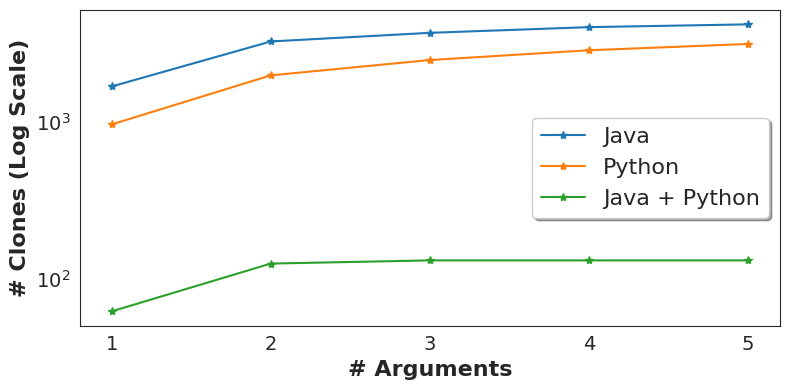

Here is the Python script that generated this plot:
import sys
import os

sys.path.append(os.path.abspath("."))
sys.dont_write_bytecode = True

__author__ = "bigfatnoob"

import matplotlib.pyplot as plt
import seaborn as sns
import numpy as np

sns.set_style("white")

def plot():
  java_functions = np.cumsum([1680,1572,439,321,168])
  py_functions = np.cumsum([963,1015,498,382,277])
  mixed_functions = np.cumsum([62,63,6,0,0])
  funcs = np.transpose([java_functions, py_functions, mixed_functions])
  x = ["1", "2", "3", "4", "5"]
  # plt.figure()
  fig, ax = plt.subplots(figsize=(8, 4))

  ax.plot(np.arange(5), java_functions, '*-', label="Java")
  ax.plot(np.arange(5), py_functions, '*-',label="Python")
  ax.plot(np.arange(5), mixed_functions, '*-',label="Java + Python")
  ax.set_yscale("log")
  plt.ylabel("# Clones (Log Scale)", fontweight="bold", fontsize=16)
  plt.xlabel("# Arguments", fontweight="bold", fontsize=16)
  plt.xticks(np.arange(5), x)
  ax.tick_params(axis='both', which='major', labelsize=14)
  # ax.tick_params(axis='both', which='minor', labelsize=12)
  legend = ax.legend(shadow=True, fontsize=16)
  plt.tight_layout()
  plt.savefig("png_clones_vs_args.png")


plot()

def plot_bar():
  y = [271,811,843,747,753,502,275,281,383,364,288,261,279,252,227,184,132,101,73,66,69,55,53,46,24,28,31,7,4,36]
  x = map(str, range(1,30)) + ["30+"]
  indices = np.arange(len(x))
  plt.figure(figsize=(8, 3))
  plt.bar(indices, y)
  plt.xticks(indices, x)
  plt.xlabel("Lines of Code", fontweight="bold", fontsize=16)
  plt.ylabel("# Clones", fontweight="bold", fontsize=16)
  plt.tick_params(axis='y', which='major', labelsize=12)
  plt.tight_layout()
  plt.savefig("png_clones_vs_loc.png", bbox_inches='tight')



# plot_bar()

print(sum([271,811,843,747,753,502,275,281,383,364,288,261,279,252,227,184,132,101,73,66,69,50,43,46,24,28,31,7,4,36]))